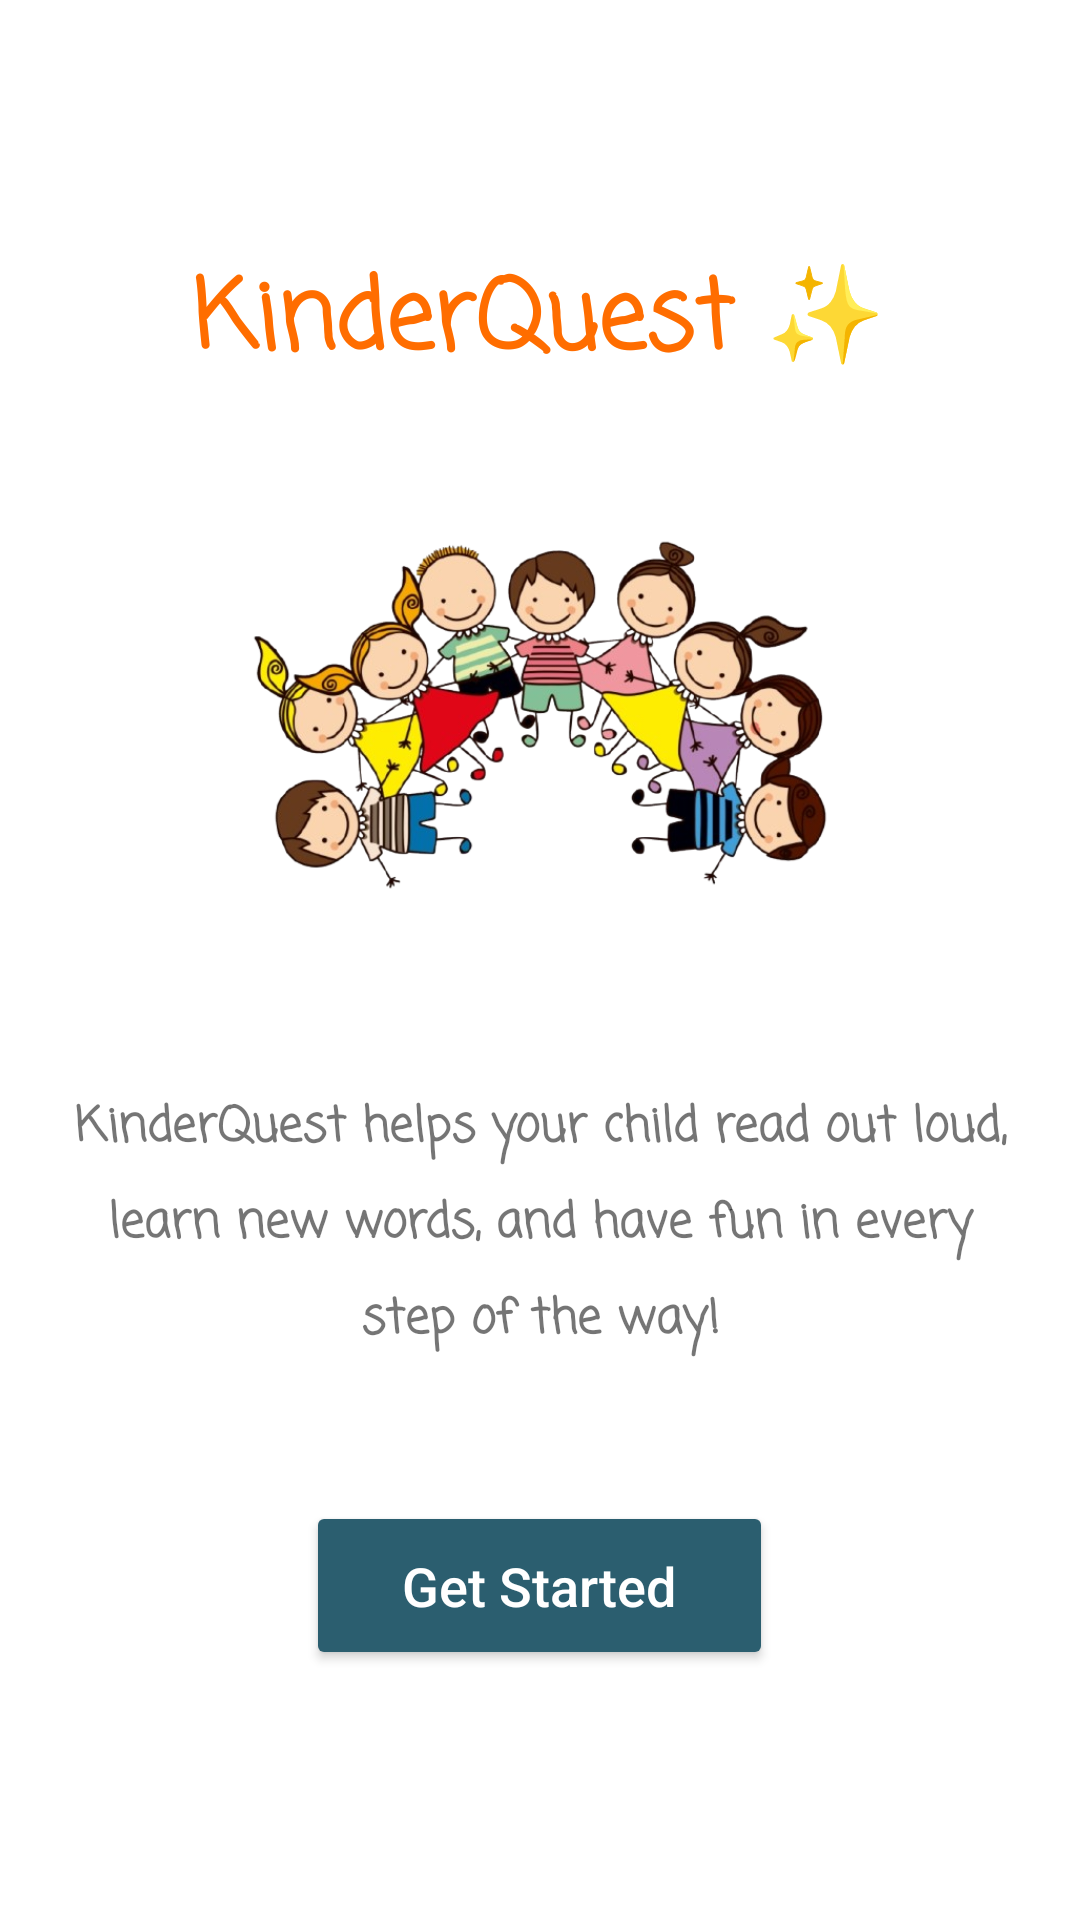

Here is an Android app screen rendered from its layout file. Give the layout XML and the strings, colors and styles it references.
<!-- AndroidManifest.xml: application theme Theme.MaterialComponents.Light.NoActionBar -->
<!-- res/layout/activity_opening_page.xml -->
<?xml version="1.0" encoding="utf-8"?>
<FrameLayout
    android:id="@+id/main"
    xmlns:android="http://schemas.android.com/apk/res/android"
    android:layout_width="match_parent"
    android:layout_height="match_parent">

    
    <ImageView
        android:layout_width="match_parent"
        android:layout_height="match_parent"
        android:src="@drawable/cloudbg"
        android:scaleType="centerCrop"
        android:contentDescription="Cloud background"/>

    <LinearLayout

        android:layout_width="match_parent"
        android:layout_height="match_parent"
        android:orientation="vertical"
        android:gravity="center"
        android:padding="24dp">

        
        <TextView
            android:id="@+id/txtName"
            android:layout_width="wrap_content"
            android:layout_height="wrap_content"
            android:text="KinderQuest ✨"
            android:textSize="32sp"
            android:textColor="#FF6D00"
            android:fontFamily="casual"
            android:textStyle="bold"
            android:layout_marginBottom="16dp"/>

        
        <ImageView
            android:layout_width="200dp"
            android:layout_height="200dp"
            android:src="@drawable/kids"
            android:scaleType="fitCenter"
            android:contentDescription="Happy kids learning"
            android:layout_marginBottom="16dp"/>

        
        <TextView
            android:id="@+id/txtDescription"
            android:layout_width="match_parent"
            android:layout_height="wrap_content"
            android:textAlignment="center"
            android:text="KinderQuest helps your child read out loud, learn new words, and have fun in every step of the way!"
            android:textSize="16sp"
            android:fontFamily="casual"
            android:textStyle="bold"
            android:lineSpacingExtra="8sp"
            android:layout_marginBottom="48dp"/>

        
        <Button
            android:id="@+id/btnDashboard"
            android:layout_width="wrap_content"
            android:layout_height="wrap_content"
            android:backgroundTint="#2B5E6F"
            android:paddingHorizontal="32dp"
            android:paddingVertical="16dp"
            android:text="Get Started"
            android:textAllCaps="false"
            android:textColor="#FFFFFF"
            android:textSize="18sp" />
    </LinearLayout>
</FrameLayout>
<!-- resources referenced by this layout -->
<resources>
  <!-- drawable kids: png bitmap (drawable, 251027 bytes) -->
</resources>
